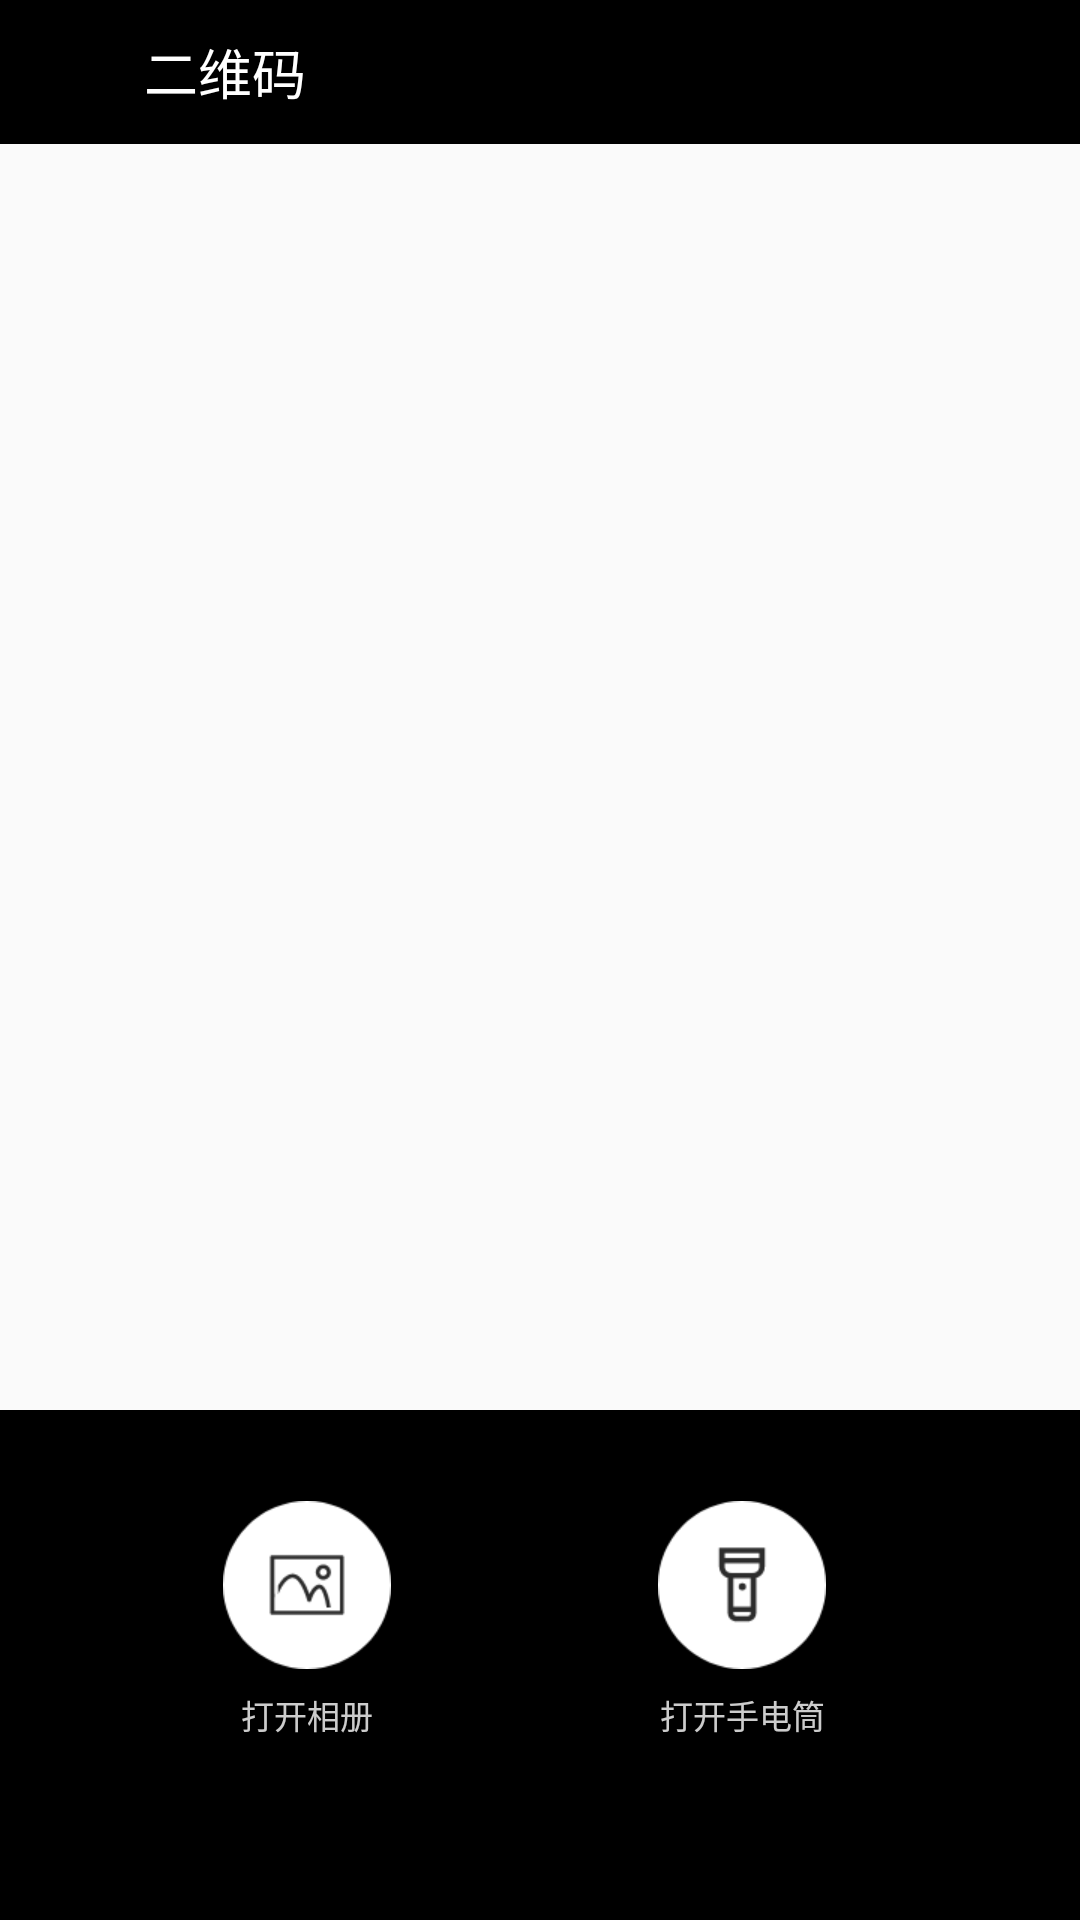

Android layout source for this screen:
<!-- AndroidManifest.xml: application theme AppTheme -->
<!-- res/layout/activity_scan.xml -->
<?xml version="1.0" encoding="utf-8"?>
<LinearLayout xmlns:android="http://schemas.android.com/apk/res/android"
    xmlns:app="http://schemas.android.com/apk/res-auto"
    xmlns:tools="http://schemas.android.com/tools"
    android:layout_width="match_parent"
    android:layout_height="match_parent"
    android:orientation="vertical"
    tools:context=".ScanActivity">

    <RelativeLayout
        android:layout_width="match_parent"
        android:layout_height="48dp"
        android:background="@color/black">

        <ImageButton
            android:id="@+id/back"
            android:layout_width="48dp"
            android:layout_height="48dp"
            android:background="@color/black"
            android:src="@drawable/back_w" />

        <TextView
            android:layout_width="wrap_content"
            android:layout_height="wrap_content"
            android:layout_centerVertical="true"
            android:layout_toRightOf="@id/back"
            android:text="二维码"
            android:textColor="@color/white"
            android:textSize="18sp" />
    </RelativeLayout>

    <RelativeLayout
        android:layout_width="match_parent"
        android:layout_height="match_parent">

        <RelativeLayout
            android:layout_width="match_parent"
            android:layout_height="170dp"
            android:layout_alignParentBottom="true"
            android:background="@color/black">

            <LinearLayout
                android:layout_width="match_parent"
                android:layout_height="140dp"
                android:layout_marginLeft="30dp"
                android:layout_marginRight="40dp"
                android:orientation="horizontal">

                <LinearLayout
                    android:layout_width="match_parent"
                    android:layout_height="match_parent"
                    android:layout_weight="1"
                    android:gravity="center"
                    android:orientation="vertical">

                    <RelativeLayout
                        android:layout_width="wrap_content"
                        android:layout_height="wrap_content"
                        android:background="@drawable/scan_round">

                        <ImageView
                            android:layout_width="wrap_content"
                            android:layout_height="wrap_content"
                            android:layout_centerInParent="true"
                            android:src="@drawable/scan_picture_b" />
                    </RelativeLayout>

                    <TextView
                        android:layout_width="wrap_content"
                        android:layout_height="wrap_content"
                        android:layout_marginTop="7dp"
                        android:alpha="0.8"
                        android:text="打开相册"
                        android:textColor="@color/white"
                        android:textSize="11sp" />
                </LinearLayout>

                <LinearLayout
                    android:layout_width="match_parent"
                    android:layout_height="match_parent"
                    android:layout_weight="1"
                    android:gravity="center"
                    android:orientation="vertical">

                    <RelativeLayout
                        android:layout_width="wrap_content"
                        android:layout_height="wrap_content"
                        android:background="@drawable/scan_round">

                        <ImageView
                            android:layout_width="wrap_content"
                            android:layout_height="wrap_content"
                            android:layout_centerInParent="true"
                            android:src="@drawable/flash_light_b" />
                    </RelativeLayout>

                    <TextView
                        android:layout_width="wrap_content"
                        android:layout_height="wrap_content"
                        android:layout_marginTop="7dp"
                        android:alpha="0.8"
                        android:text="打开手电筒"
                        android:textColor="@color/white"
                        android:textSize="11sp" />
                </LinearLayout>
            </LinearLayout>

        </RelativeLayout>

        <FrameLayout
            android:id="@+id/fl_my_container"
            android:layout_width="match_parent"
            android:layout_height="match_parent"
            android:layout_marginBottom="170dp" />

    </RelativeLayout>

</LinearLayout>
<!-- resources referenced by this layout -->
<resources>
  <color name="black">#000000</color>
  <color name="white">#ffffff</color>
  <!-- drawable flash_light_b: png bitmap (drawable-xhdpi, 807 bytes) -->
  <!-- drawable scan_picture_b: png bitmap (drawable-xhdpi, 1088 bytes) -->
  <!-- drawable scan_round: png bitmap (drawable-xhdpi, 2363 bytes) -->
  <style name="AppTheme" parent="Theme.AppCompat.Light.NoActionBar">
          
          <item name="colorPrimary">@color/colorPrimary</item>
          <item name="colorPrimaryDark">@color/colorPrimaryDark</item>
          <item name="colorAccent">@color/colorAccent</item>
      </style>
  <color name="colorPrimary">#2E8B57</color>
  <color name="colorPrimaryDark">#2E8B57</color>
  <color name="colorAccent">#2E8B57</color>
</resources>
